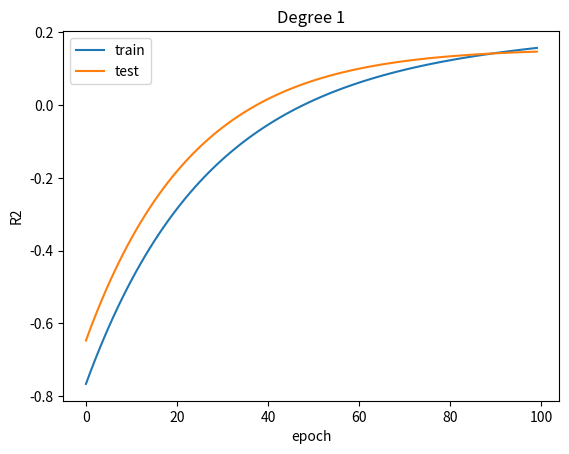
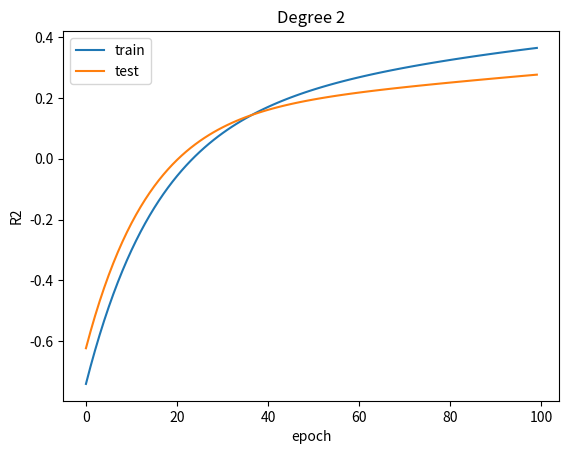
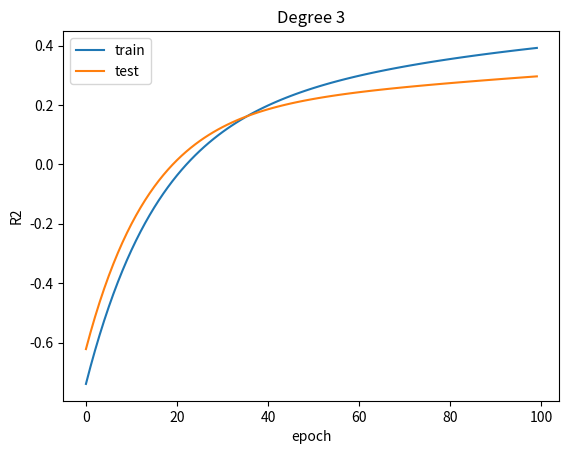
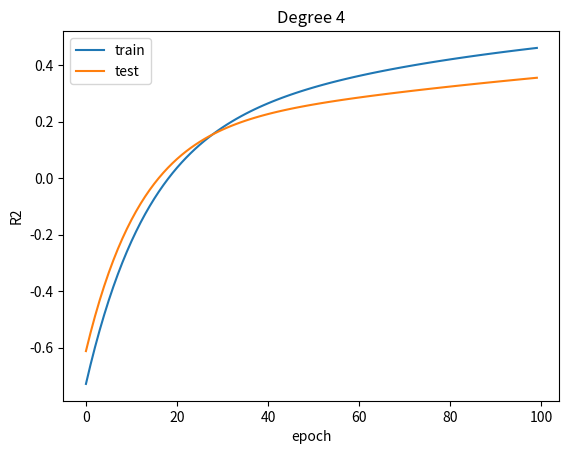
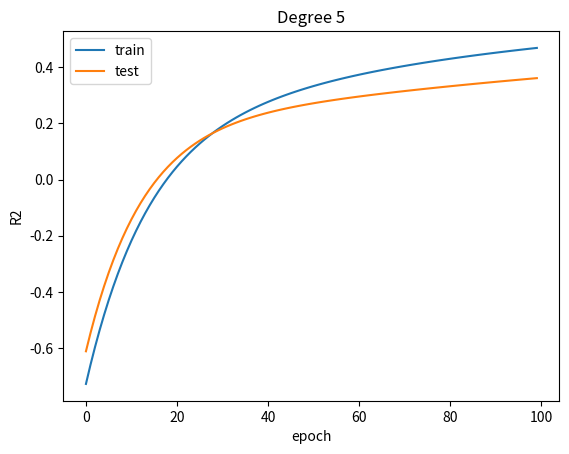
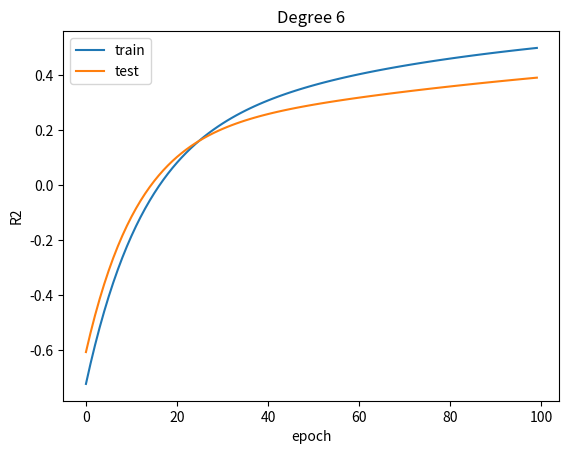
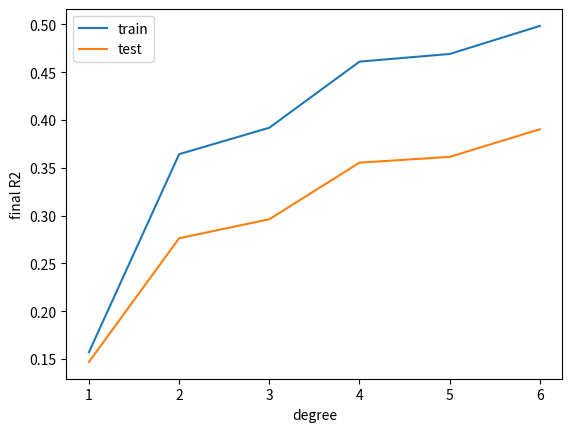
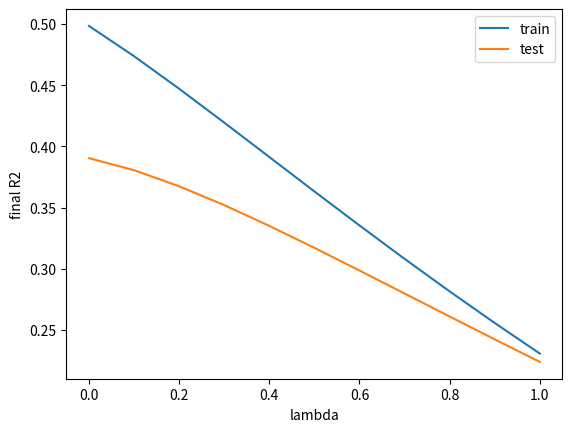

The script that saved these images, in order:
import numpy as np
import pandas as pd
import matplotlib.pyplot as plt

np.random.seed(42)

# ---------- utilities ----------
def r2_score(y, yhat):
    ss_res = np.sum((y - yhat)**2)
    ss_tot = np.sum((y - np.mean(y))**2)
    return 1 - ss_res/ss_tot

def poly_features(X, degree):
    feats = [np.ones((X.shape[0], 1))]
    for d in range(1, degree+1):
        feats.append(X**d)
    return np.hstack(feats)

# ---------- data ----------
n = 600
X = np.random.uniform(-1, 1, (n, 5))
eps = np.random.normal(0, 0.2, n)
y = 3*X[:,0]**2 + 2*X[:,1]*X[:,2] + 0.5*X[:,3]**3 - X[:,4] + eps
split = int(0.7*n)
x_train, x_test = X[:split], X[split:]
y_train, y_test = y[:split], y[split:]

# ---------- Part A ----------
final_train, final_test = [], []

for d in range(1, 7):
    x_train_p = poly_features(x_train, d)
    x_test_p = poly_features(x_test, d)
    w = np.zeros(x_train_p.shape[1])
    tr_curve, te_curve = [], []

    for _ in range(100):
        yhat = x_train_p @ w
        grad = -2 * x_train_p.T @ (y_train - yhat) / len(y_train)
        w -= 0.01 * grad

        tr_curve.append(r2_score(y_train, x_train_p @ w))
        te_curve.append(r2_score(y_test, x_test_p @ w))

    final_train.append(tr_curve[-1])
    final_test.append(te_curve[-1])

    plt.figure()
    plt.plot(tr_curve, label="train")
    plt.plot(te_curve, label="test")
    plt.xlabel("epoch")
    plt.ylabel("R2")
    plt.title(f"Degree {d}")
    plt.legend()
    plt.savefig(f"1_x{d}.png")

plt.figure()
plt.plot(range(1,7), final_train, label="train")
plt.plot(range(1,7), final_test, label="test")
plt.xlabel("degree")
plt.ylabel("final R2")
plt.legend()
plt.savefig("1_1.png")

# ---------- Part B ----------
d = 6
x_train_p = poly_features(x_train, d)
x_test_p = poly_features(x_test, d)

lambdas = np.arange(0, 1.1, 0.1)
tr_l2, te_l2 = [], []

for l in lambdas:
    w = np.zeros(x_train_p.shape[1])
    for _ in range(100):
        yhat = x_train_p @ w
        grad = -2 * x_train_p.T @ (y_train - yhat) / len(y_train) + 2*l*w
        w -= 0.01 * grad
    tr_l2.append(r2_score(y_train, x_train_p @ w))
    te_l2.append(r2_score(y_test, x_test_p @ w))

plt.figure()
plt.plot(lambdas, tr_l2, label="train")
plt.plot(lambdas, te_l2, label="test")
plt.xlabel("lambda")
plt.ylabel("final R2")
plt.legend()
plt.savefig("1_2.png")
